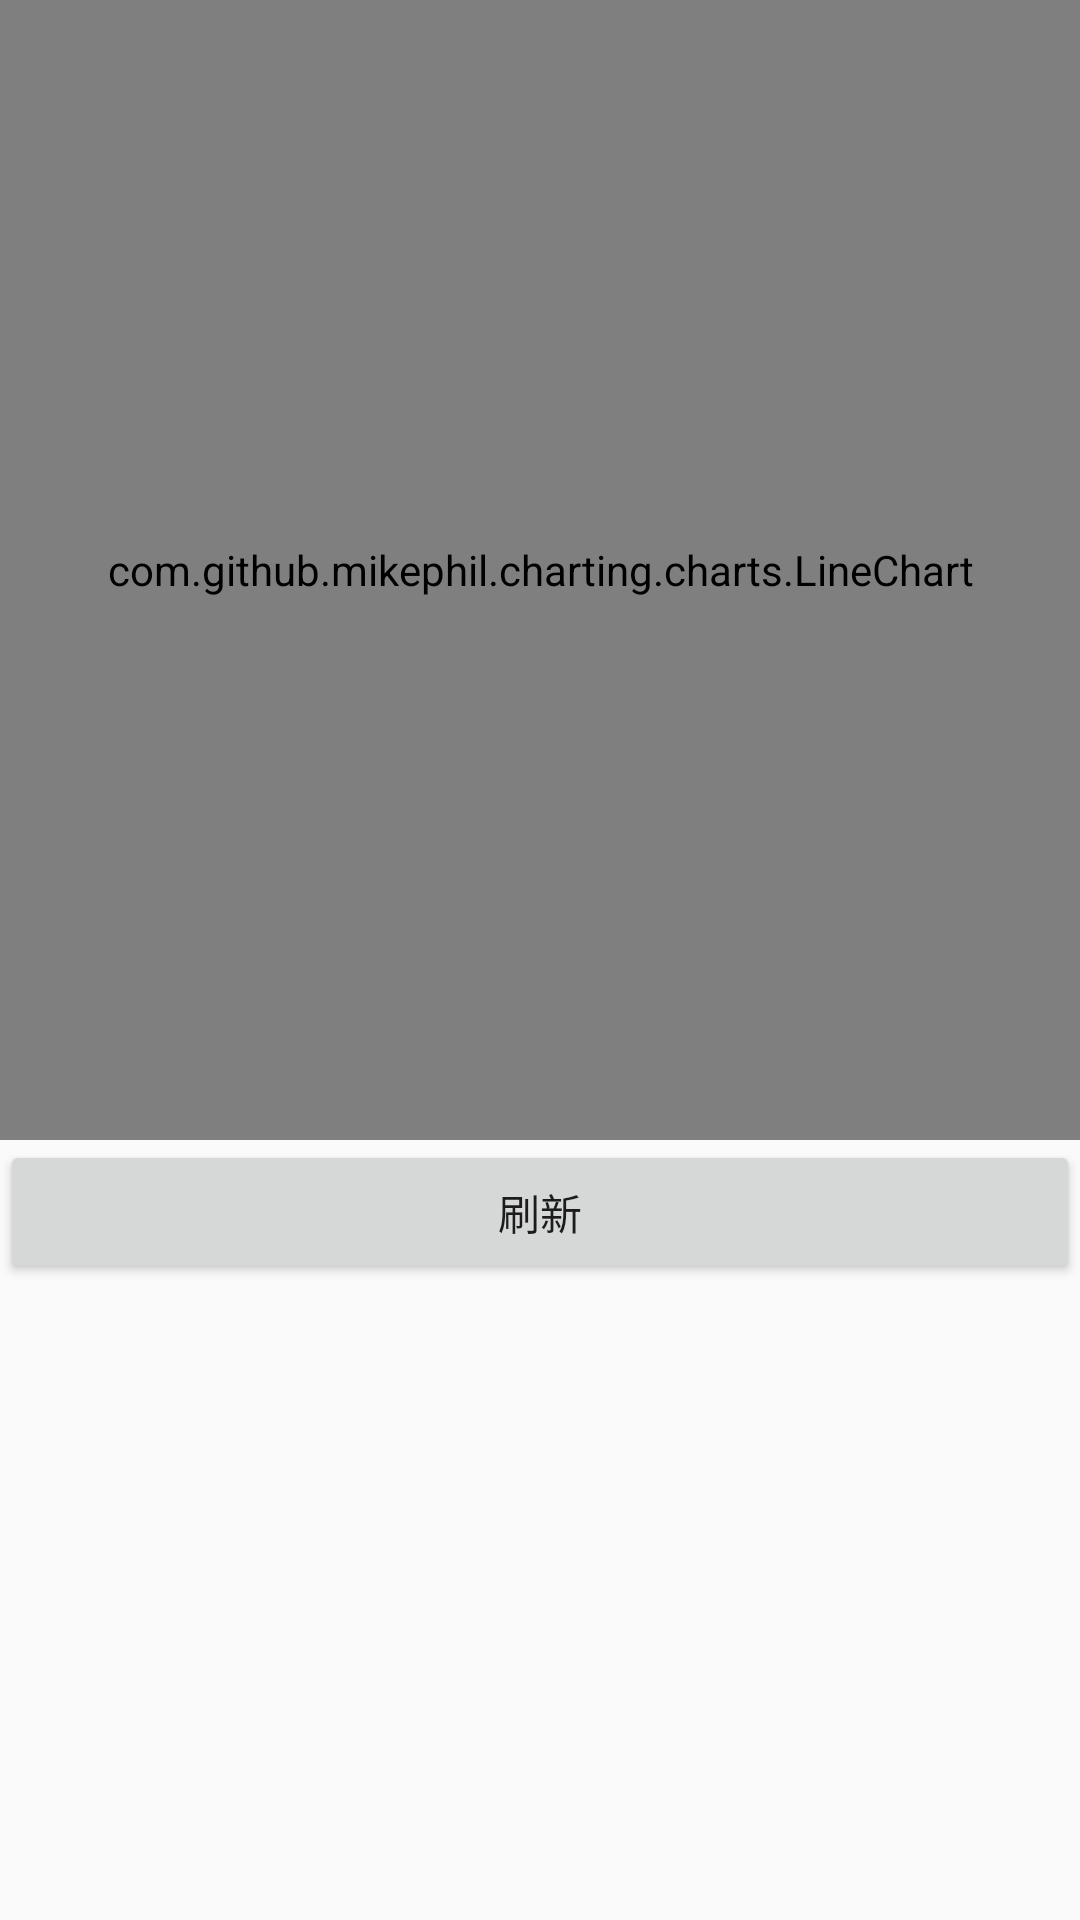

Reconstruct the res/layout file that produces this screen, plus the resources it refers to.
<!-- AndroidManifest.xml: application theme AppTheme -->
<!-- res/layout/environment_pager.xml -->
<?xml version="1.0" encoding="utf-8"?>
<RelativeLayout xmlns:android="http://schemas.android.com/apk/res/android"
    android:layout_width="match_parent"
    android:layout_height="match_parent"
    xmlns:app="http://schemas.android.com/apk/res-auto">

    <ScrollView
        xmlns:android="http://schemas.android.com/apk/res/android"
        android:layout_width="match_parent"
        android:layout_height="match_parent"
        >

        <LinearLayout
            android:layout_width="match_parent"
            android:layout_height="match_parent"
            android:orientation="vertical">

            <com.github.mikephil.charting.charts.LineChart
                android:id="@+id/dynamic_chart1"
                android:layout_width="match_parent"
                android:layout_height="380dp"/>

            <Button
                android:layout_width="match_parent"
                android:layout_height="wrap_content"
                android:id="@+id/environment_reflash"
                android:text="刷新"
                />
        </LinearLayout>
    </ScrollView>



</RelativeLayout>
<!-- resources referenced by this layout -->
<resources>
  <style name="AppTheme" parent="Theme.AppCompat.Light.DarkActionBar">
          
          <item name="colorPrimary">@color/colorPrimary</item>
          <item name="colorPrimaryDark">@color/colorPrimaryDark</item>
          <item name="colorAccent">@color/colorAccent</item>
      </style>
  <!-- not gathered from this repository: default colours our renderer supplied (Android Studio template values) -->
  <color name="colorPrimary">#FF6200EE</color>
  <color name="colorPrimaryDark">#FF3700B3</color>
  <color name="colorAccent">#FF03DAC5</color>
</resources>
